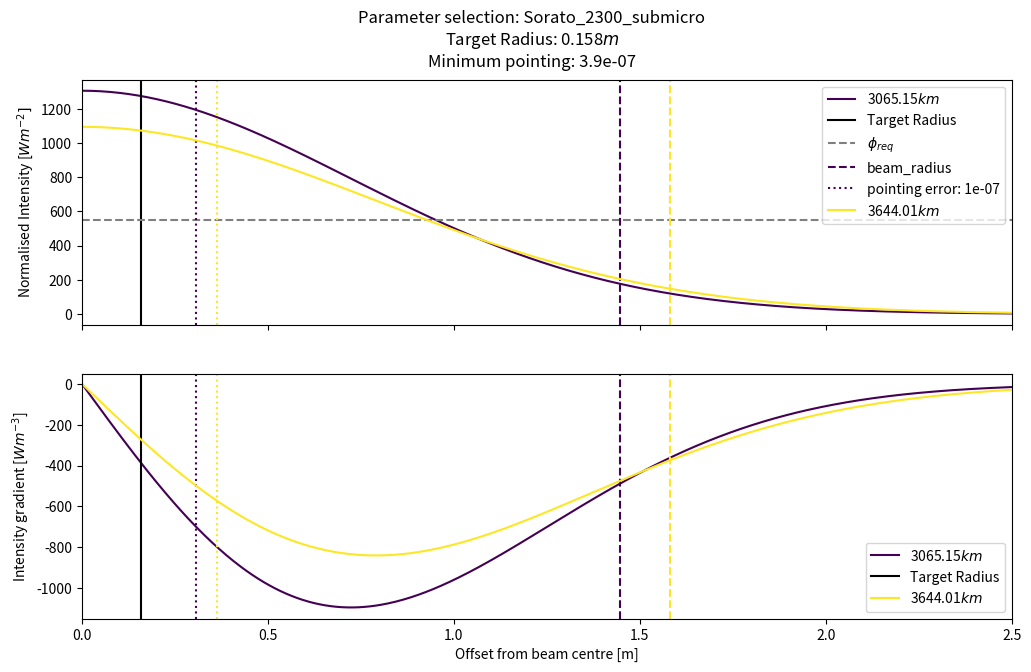
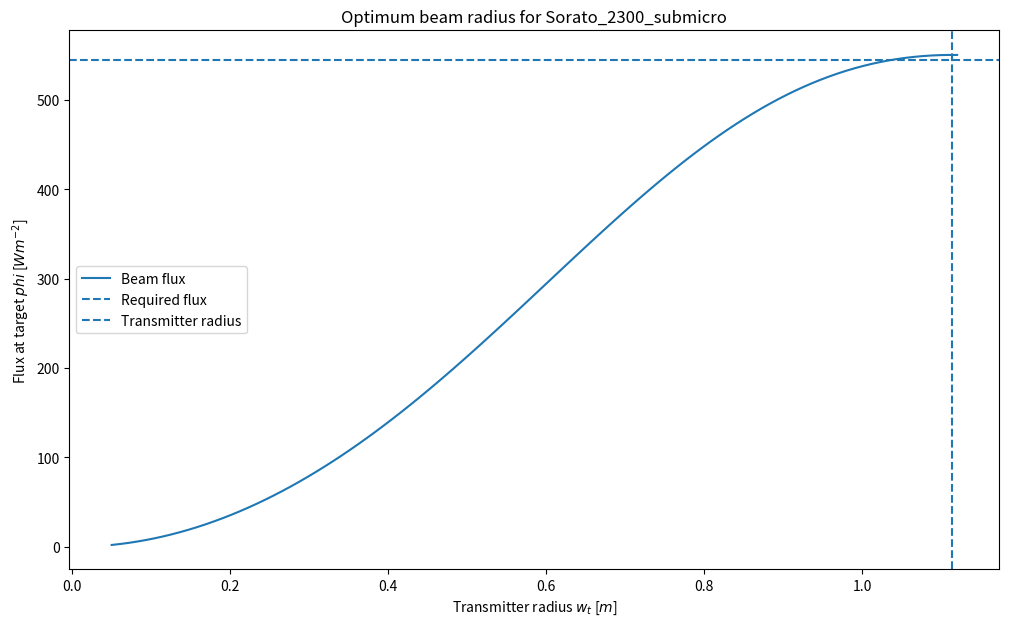

These charts were generated, in order, by the following Python code:
"""
Author: Rohan Ramasamy
Date: 29/11/2018

This file is used to compute the gaussian beam divergence intensity for a particular beam radius.
"""

import numpy as np
import matplotlib.pyplot as plt
import scipy.interpolate as interpolate


def evaluate_w_z(w_0, wavelength, z):
	z_R = np.pi * w_0 ** 2 / wavelength
	w_z = w_0 * np.sqrt(1 + (z / z_R) ** 2)

	return w_z

def gaussian_beam_intensity(z, r, w_0, wavelength, P_in):
	w_z = evaluate_w_z(w_0, wavelength, z)
	I_0 = 2 * P_in / (np.pi * w_0 ** 2)
	I = I_0 * (w_0 / w_z) ** 2 * np.exp(-2 * r ** 2 / w_z ** 2)

	return I

def get_transmitter_options(params):
	if params is "Sorato_2300_submicro":
		z = 3644010.0
		wavelength = 1070e-9
		P_rec = 43.0
		A_rec = 0.079
		P_las = 4.29e3
		w_t = np.linspace(0.05, 1.12, 100)
	elif params is "AMALIA_1300_submicro":
		z = 2531.95e3
		wavelength = 1070e-9
		P_rec = 200.0
		A_rec = 0.365764447695684
		P_las = 2.98e3
		w_t = np.linspace(0.05, 1.12, 100)
	else:
		ValueError("Invalid parameter selection")

	phi_beam = P_las / (np.pi * w_t ** 2 * (1 + (z * wavelength / (np.pi * w_t ** 2)) ** 2))
	phi_rec = P_rec / A_rec
	
	plt.figure(figsize=(12, 7))
	
	plt.plot(w_t, phi_beam, label="Beam flux")
	plt.axhline(phi_rec, linestyle='--', label="Required flux")
	plt.axvline(np.sqrt(z * wavelength / np.pi), linestyle='--', label="Transmitter radius")
	
	plt.xlabel("Transmitter radius $w_t$ [$m$]")
	plt.ylabel("Flux at target $phi$ [$Wm^{-2}$]")
	plt.title("Optimum beam radius for {}".format(params))
	plt.legend()

	plt.savefig("{}_optimum_beam".format(params))
	plt.show()

def get_intensity_profile(params):
	if params is "AMALIA_1300_submicro":
		ranges = [2183.26e3, 2531.95e3]
		r_radius = 2.5
		r = np.linspace(0.0, r_radius, 500)
		wavelength = 1070e-9
		w_0 = 0.8844
		P_in = 2.98e3
		P_rec = 200.0
		target_radius = 0.341
	elif params is "Sorato_2300_submicro":
		ranges = [3065150.0, 3644010.0]
		r_radius = 2.5
		r = np.linspace(0.0, r_radius, 500)
		wavelength = 1070e-9
		w_0 = 1.0562
		P_in = 4.29e3
		P_rec = 43.0
		target_radius = 0.158
	else:
		raise ValueError("Invalid parameter selection")
	r_moon = 1737e3
	sigma = 1e-7
	phi_req = P_rec / (np.pi * target_radius ** 2)

	fig, ax = plt.subplots(2, sharex=True, figsize=(12, 7))

	color_i = np.linspace(0, 1, len(ranges))
	sigma_max = 1e-6
	for i, z in enumerate(ranges):
		c = plt.cm.viridis(color_i[i])

		I = gaussian_beam_intensity(z, r, w_0, wavelength, P_in)
		r_interp = interpolate.interp1d(I, r)
		I_interp = interpolate.interp1d(r, I)
		I_max = I_interp(0.0)

		r_e2 = r_interp(I_max / np.exp(2))
		ax[0].plot(r, I, label="{}$km$".format(round(z * 1e-3, 4)), color=c)
		if i == 0:
			ax[0].axvline(target_radius, linestyle='-', color="k", label="Target Radius")
			ax[0].axhline(phi_req, linestyle='--', color="grey", label="$\phi_{req}$")
			ax[0].axvline(r_e2, linestyle='--', color=c, label="beam_radius")
			ax[0].axvline(sigma * z, linestyle=':', color=c, label="pointing error: {}".format(round(sigma, 8)))
		else:
			ax[0].axvline(r_e2, linestyle='--', color=c)
			ax[0].axvline(sigma * z, linestyle=':', color=c)

		I_grad = np.diff(I) / np.diff(r)

		ax[1].plot((r[0:-1] + r[1:]) / 2, I_grad, label="{}$km$".format(round(z * 1e-3, 4)), color=c)
		ax[1].axvline(r_e2, linestyle='--', color=c)
		ax[1].axvline(sigma * z, linestyle=':', color=c)
		if i == 0:
			ax[1].axvline(target_radius, linestyle='-', color="k", label="Target Radius")

		sigma_max = ((r_e2 - target_radius) / z)
		print("Minimum pointing requirement at {}: {}".format(z, sigma_max))

	ax[0].set_xlim([0, r_radius])
	ax[0].set_ylabel("Normalised Intensity [$Wm^{-2}]$")
	ax[1].set_ylabel("Intensity gradient [$Wm^{-3}$]")
	ax[1].set_xlabel("Offset from beam centre [m]")
	ax[0].legend()
	ax[1].legend()
	fig.suptitle("Parameter selection: {}\nTarget Radius: {}$m$\nMinimum pointing: {}".format(params, target_radius, round(sigma_max, 8)))

	plt.savefig("{}_intensity_profile".format(params))
	plt.show()


if __name__ == '__main__':
	params = "Sorato_2300_submicro"
	# params = "AMALIA_1300_submicro"
	get_intensity_profile(params)
	get_transmitter_options(params)

